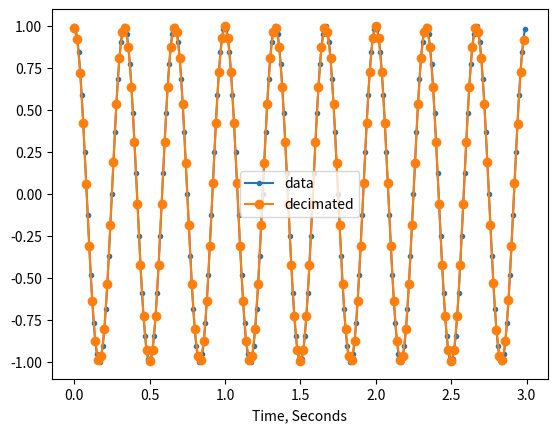

Reproduce this figure in Python.
# -*- coding: utf-8 -*-
"""
Created on Wed Jun 14 11:18:48 2022

@author: Alexander
"""

import matplotlib.pyplot as plt
# Bibliotheken
import numpy as np
from scipy.signal import decimate

# from scipy import signal as sig


# Eingabewerte für Testumgebung
wave_duration = 3
freq = 3

''' Relevante Eingabewerte / WICHTIG!!!!!! Bei uns
    samplerate = 48000 
    Reduktionsfaktor q = 2 '''
sample_rate = 100
q = 2
''' ------------------------------------ '''

# Testumgebung blabla
samples = wave_duration*sample_rate
samples_decimated = int(samples/q)
x = np.linspace(0, wave_duration, samples, endpoint=False)
y = np.cos(x*np.pi*freq*2)
xnew = np.linspace(0, wave_duration, samples_decimated, endpoint=False)


''' Entscheidende Funktion '''
ydem = decimate(y, q)       # keine Vorfilterung notwendig!


# plot zu Kontrolle
plt.plot(x, y, '.-', xnew, ydem, 'o-')
plt.xlabel('Time, Seconds')
plt.legend(['data', 'decimated'], loc='best')
plt.show()